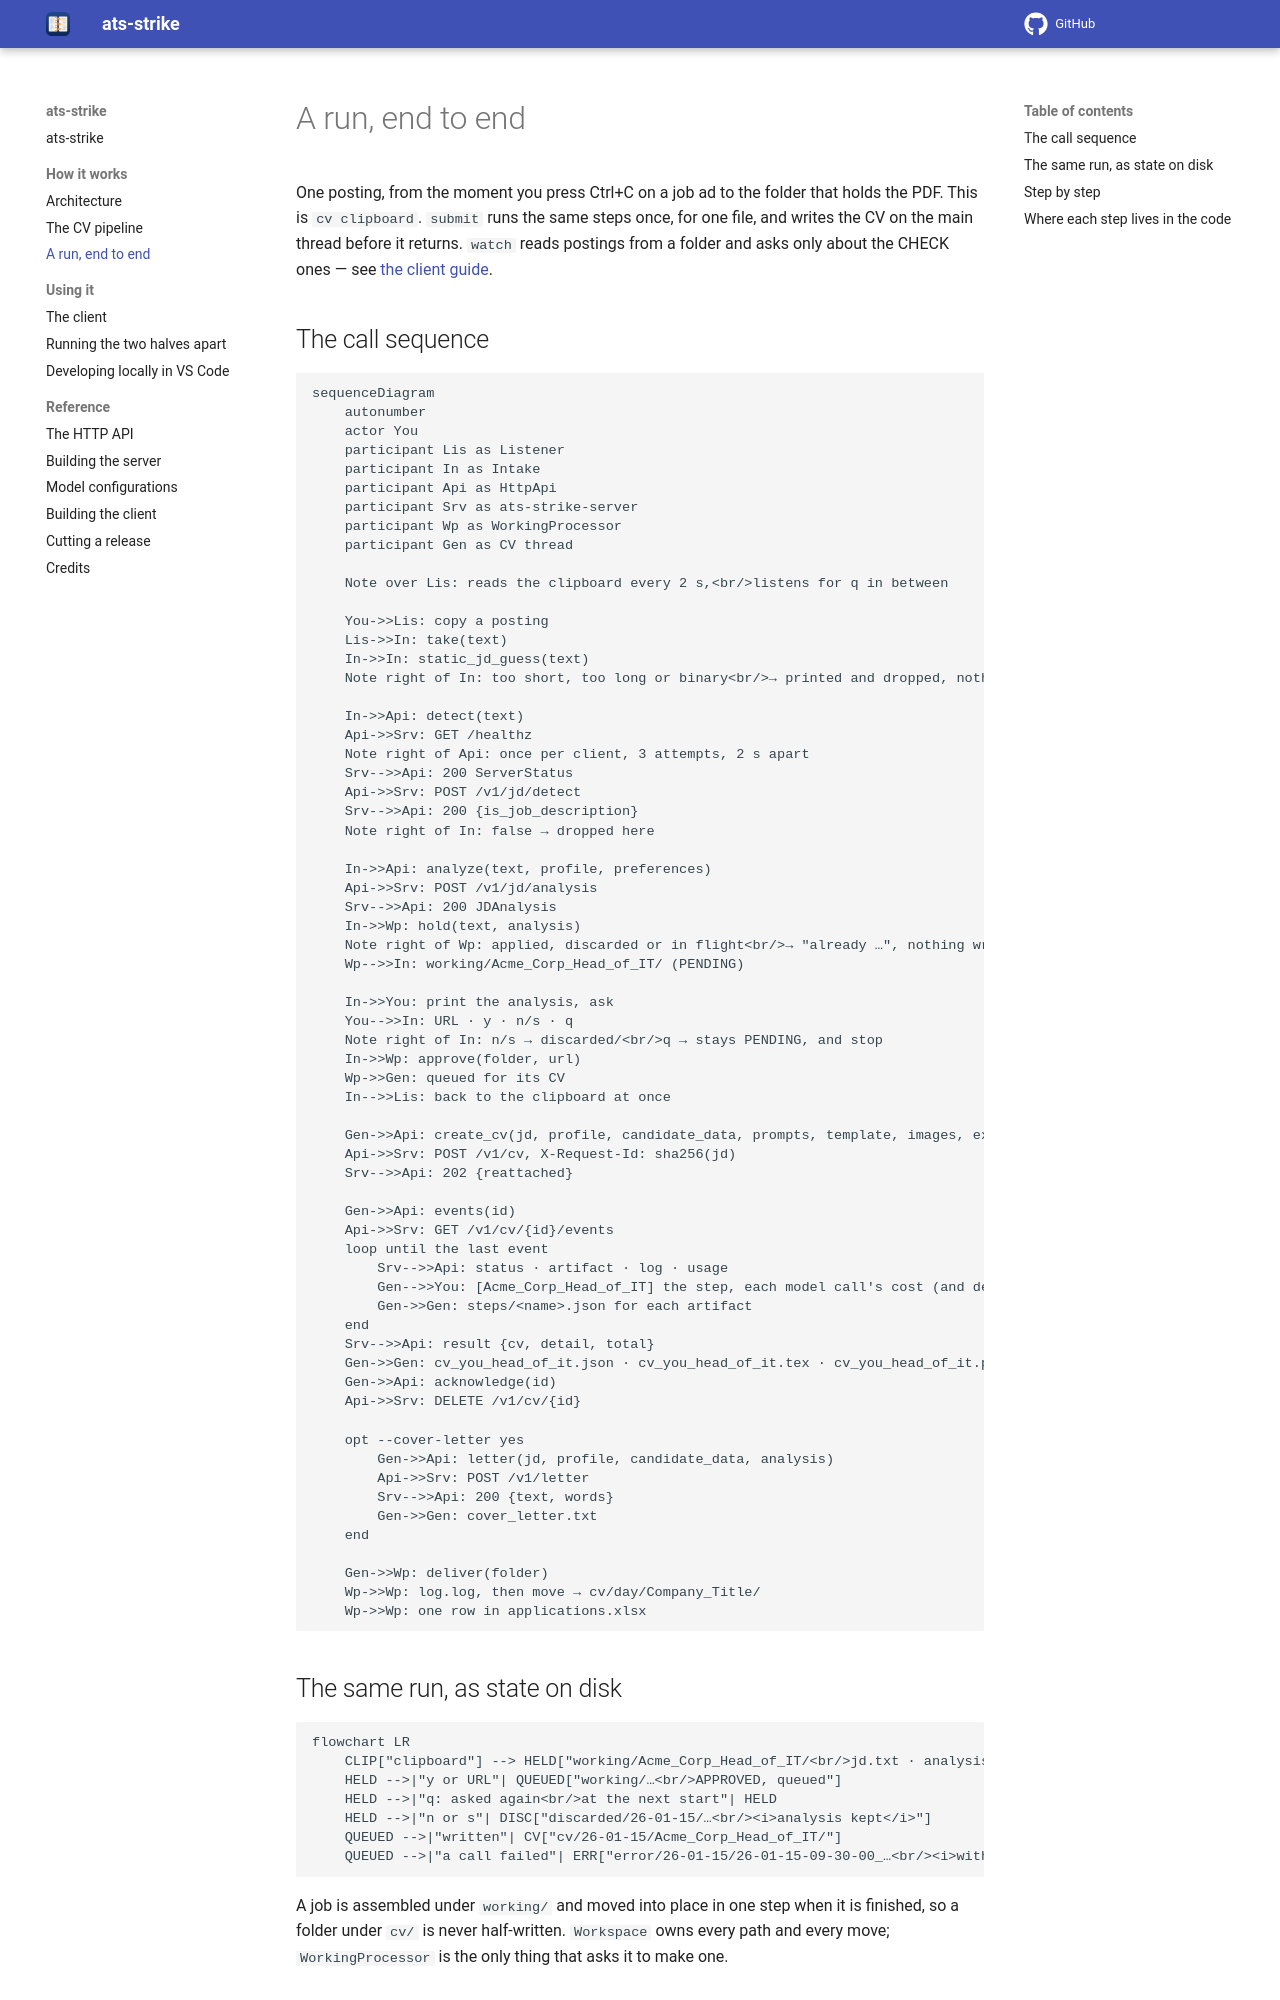

repository: gcontini/ats-strike · page: 1.0.0/clipboard-flow.html · generator: mkdocs

# A run, end to end

One posting, from the moment you press Ctrl+C on a job ad to the folder that
holds the PDF. This is `cv clipboard` with one server, the default. `submit`
runs the same steps once, for one file, and writes the CV on the main thread
before it returns. `watch` reads postings from a folder and asks only about
the CHECK ones — see [the client guide](https://github.com/gcontini/ats-strike-client/blob/main/doc/client.md). With `--server_ver` the
default still does the detection, the analysis and the letter, and each named
server writes its CV on a thread of its own (see
[several servers](https://github.com/gcontini/ats-strike-client/blob/main/doc/client.md#several-servers)).

## The call sequence

```mermaid
sequenceDiagram
    autonumber
    actor You
    participant Lis as Listener
    participant In as Intake
    participant Api as HttpApi
    participant Srv as default server
    participant Wp as WorkingProcessor
    participant Gen as CV thread

    Note over Lis: reads the clipboard every 2 s,<br/>listens for q in between

    You->>Lis: copy a posting
    Lis->>In: take(text)
    In->>In: static_jd_guess(text)
    Note right of In: too short, too long or binary<br/>→ printed and dropped, nothing sent

    In->>Api: detect(job: job_description.txt)
    Api->>Srv: GET /healthz
    Note right of Api: once per client, 3 attempts, 2 s apart;<br/>another protocol → refused
    Srv-->>Api: 200 ServerStatus
    Api->>Srv: POST /v1/jd/detect
    Srv-->>Api: 200 {is_job_description}
    Note right of In: false → dropped here

    In->>Api: analyze(pack, job, settings)
    Api->>Srv: POST /v1/jd/analysis
    Srv-->>Api: 200 {analysis, items}
    In->>Wp: hold(text, analysis)
    Note right of Wp: applied, discarded or in flight<br/>→ "already …", nothing written
    Wp-->>In: working/Acme_Corp_Head_of_IT/ (PENDING)

    In->>You: print the analysis, ask
    You-->>In: URL · y · n/s · q
    Note right of In: n/s → discarded/<br/>q → stays PENDING, and stop
    In->>Wp: approve(folder, url)
    Wp->>Gen: queued for its CV
    In-->>Lis: back to the clipboard at once

    Gen->>Api: create_cv(pack, job, settings, id)
    Api->>Srv: POST /v1/cv, X-Request-Id: sha256(job_description.txt)
    Srv-->>Api: 202 {reattached}

    Gen->>Api: events(id)
    Api->>Srv: GET /v1/cv/{id}/events
    loop until the last event
        Srv-->>Api: status · store
        Gen-->>You: [Acme_Corp_Head_of_IT] each status (detail and log lines with -v)
        Gen->>Gen: each item where it belongs: v11/steps/…, log.log, the PDF
    end
    Srv-->>Api: done {detail}
    Gen->>Api: acknowledge(id)
    Api->>Srv: DELETE /v1/cv/{id}

    opt --cover-letter yes
        Gen->>Api: letter(pack, job, settings)
        Api->>Srv: POST /v1/letter
        Srv-->>Api: 200 {text, items}
        Gen->>Gen: cover_letter.txt
    end

    Gen->>Wp: finished(folder, v11)
    Wp->>Wp: the last server to finish: log.log, then move → CV/day/Company_Title/
    Wp->>Wp: one row in applications.xlsx
```

## The same run, as state on disk

```mermaid
flowchart LR
    CLIP["clipboard"] --> HELD["working/Acme_Corp_Head_of_IT/<br/>job_description.txt · analysis.json<br/>approval_status.txt: PENDING"]
    HELD -->|"y or URL"| QUEUED["working/…<br/>APPROVED, queued"]
    HELD -->|"q: asked again<br/>at the next start"| HELD
    HELD -->|"n or s"| DISC["discarded/26-01-15/…<br/><i>analysis kept</i>"]
    QUEUED -->|"written"| CV["CV/26-01-15/Acme_Corp_Head_of_IT/"]
    QUEUED -->|"a call failed"| ERR["error/26-01-15/26-01-15-09-30-00_…<br/><i>with its log.log</i>"]
```

A job is assembled under `working/` and moved into place in one step when it
is finished, so a folder under `CV/` is never half-written. `Workspace` owns
every path and every move; `WorkingProcessor` is the only thing that asks it
to make one.
